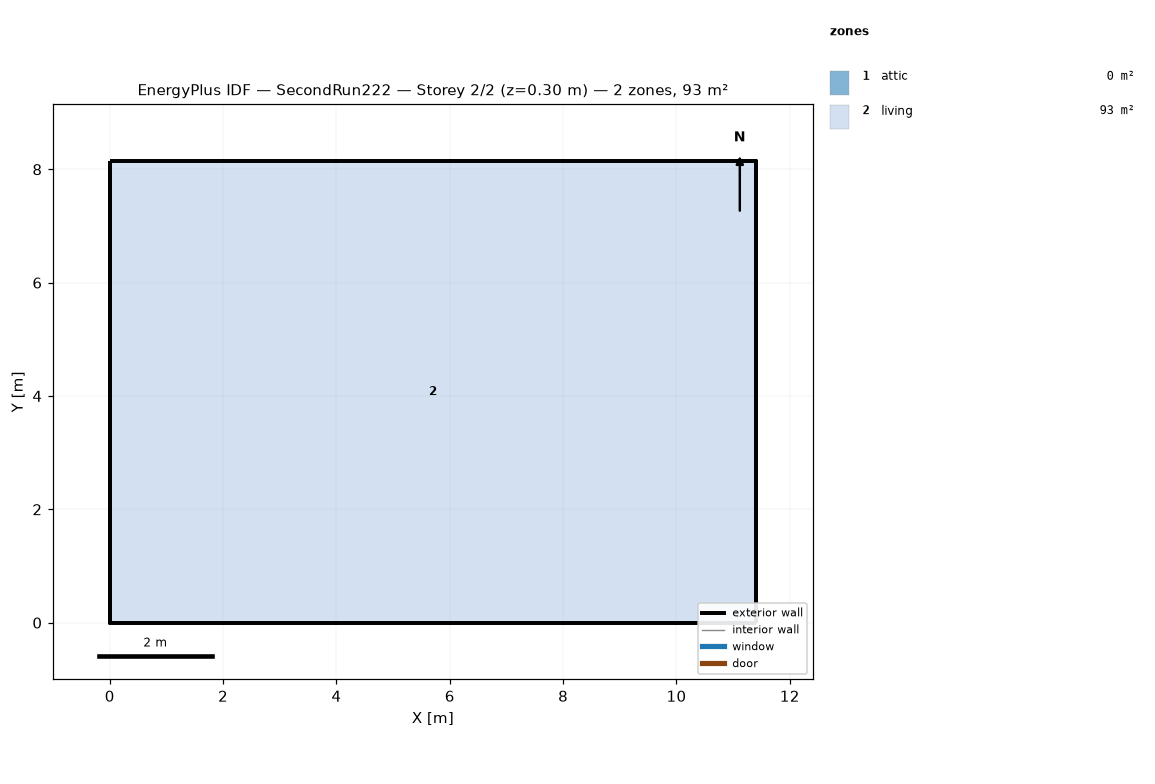
=== STOREY PLAN SPEC (per zone: floor XY polygon, exterior-wall plan segments, windows/doors) ===
zone 1: attic  (0.0 m²)
  exterior wall: (11.40, 0.00) – (11.40, 8.15) – (11.40, 4.07)  [12.2 m]
  exterior wall: (0.00, 8.15) – (0.00, 0.00) – (0.00, 4.07)  [12.2 m]
zone 2: living  (92.9 m²)
  floor: (0.00, 0.00) (0.00, 8.15) (11.40, 8.15) (11.40, 0.00)
  exterior wall: (0.00, 0.00) – (11.40, 0.00)  [11.4 m]
  exterior wall: (11.40, 0.00) – (11.40, 8.15)  [8.1 m]
  exterior wall: (11.40, 8.15) – (0.00, 8.15)  [11.4 m]
  exterior wall: (0.00, 8.15) – (0.00, 0.00)  [8.1 m]

=== DERIVED (storey summary) ===
Building: SecondRun222
Storey: 2 of 2  (floor level z = 0.30 m)
Storey gross floor area: 92.9 m²
Zones on this storey: 2
  - attic: floor 0.0 m²; exterior wall 24.4 m (11.2 m²); WWR 0.0%
  - living: floor 92.9 m²; exterior wall 39.1 m (286.0 m²); WWR 0.0%
Zone adjacency: (none detected)